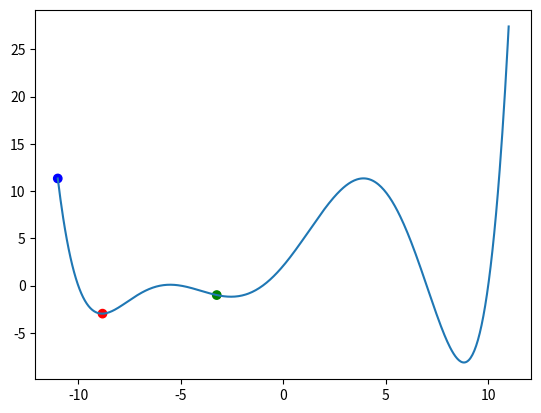

Python code for this plot:
import matplotlib.pyplot as plt
import numpy as np

rng = np.random.default_rng()

# Função exemplo Aula
def func1(x):
    return (x+10)*(x+6)*(x+5)*(x+1)*(x-7)*(x-10)/10000

# [redacted]
# def func2(x):
#     if x < -1 or x > 1:
#         y = 0
#     else:
#         y = (np.cos(50*x) + np.sin(20*x))
#     return y
# fv = np.vectorize(func)

xx = np.linspace(-11,11,500)
plt.plot(xx, func1(xx))

dx = 1 # Distância máxima da vizinhança
t0 = 60 # Temperatura inicial
alpha = 0.75 # Constante de redução da Temperatura
x0 = -11 # X inicial
n1 = 20 # Número de temperaturas
n2 = 50 # Número de iterações em cada temperatura

def resfr(t, alpha):
    t = alpha*t
    return t   

def viz(x,dk,a):
    x = x+dk*a
    return x

def SA(F, x0, t0, dx, alpha, n1, n2):
    sols = []
    bests = []

    x = x0
    t = t0
    best = x

    for i in range(n1):
        for j in range(n2):
            a = rng.random() * 2 - 1
            x1 = viz(x,dx,a)
            delta = F(x1) - F(x)
            if x1 > -11 and x1 < 11:
                if delta < 0:
                    x = x1
                else:  
                    b = rng.random()
                    temp = b - np.exp(-delta/t)
                    if temp < 0:
                        x = x1
                
                if F(x) < F(best):
                    best = x

                sols.append(x)
                bests.append(best)
        
        t = resfr(t,alpha)

    return sols, bests

def plotter(F, sol, best):
    #plt.plot(sol, [F(y) for y in sol], c = 'gray')
    #plt.scatter(best, [F(y) for y in best], c = 'black')
    plt.scatter([x0, best[-1], sol[-1]],[F(x0),F(best[-1]),F(sol[-1])], c = ['b','r','g'])
# Verde é o ultimo ponto visitado
# Vermelho é o melhor ponto encontrado

sol, best = SA(func1, x0, t0, dx, alpha, n1, n2)
plotter(func1, sol, best)